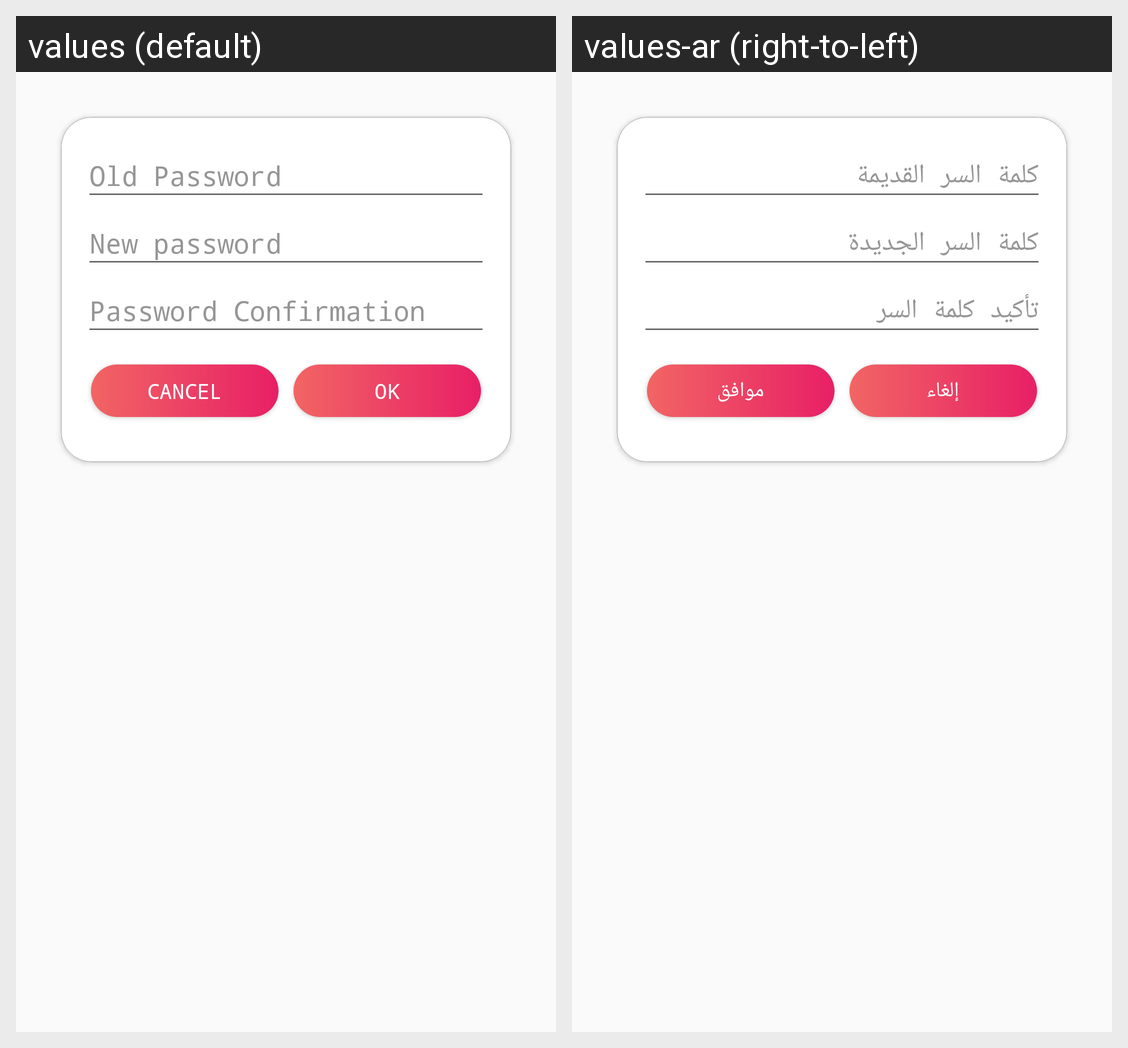

The same Android screen rendered under two of its app's locales, left to right. List the strings drawn on it with the default value and each locale's translation.
Android screen res/layout/update_password.xml rendered under 2 locales, left to right: values (default), values-ar (right-to-left). Device: Nexus 5 (rendered at 1080×1920; each locale shown at half size, 540×960, under a caption strip naming it); theme AppTheme.
Strings drawn on this screen, with the default value and each locale's value (text and hints the layout hard-codes, and strings that could not be matched under every locale, appear in the picture but are not listed):

Old_Password
  values: Old Password
  values-ar: كلمة السر القديمة

New_password
  values: New password
  values-ar: كلمة السر الجديدة

Password_Confirmation
  values: Password Confirmation
  values-ar: تأكيد كلمة السر

Cancel
  values: Cancel
  values-ar: إلغاء

OK
  values: OK
  values-ar: موافق
